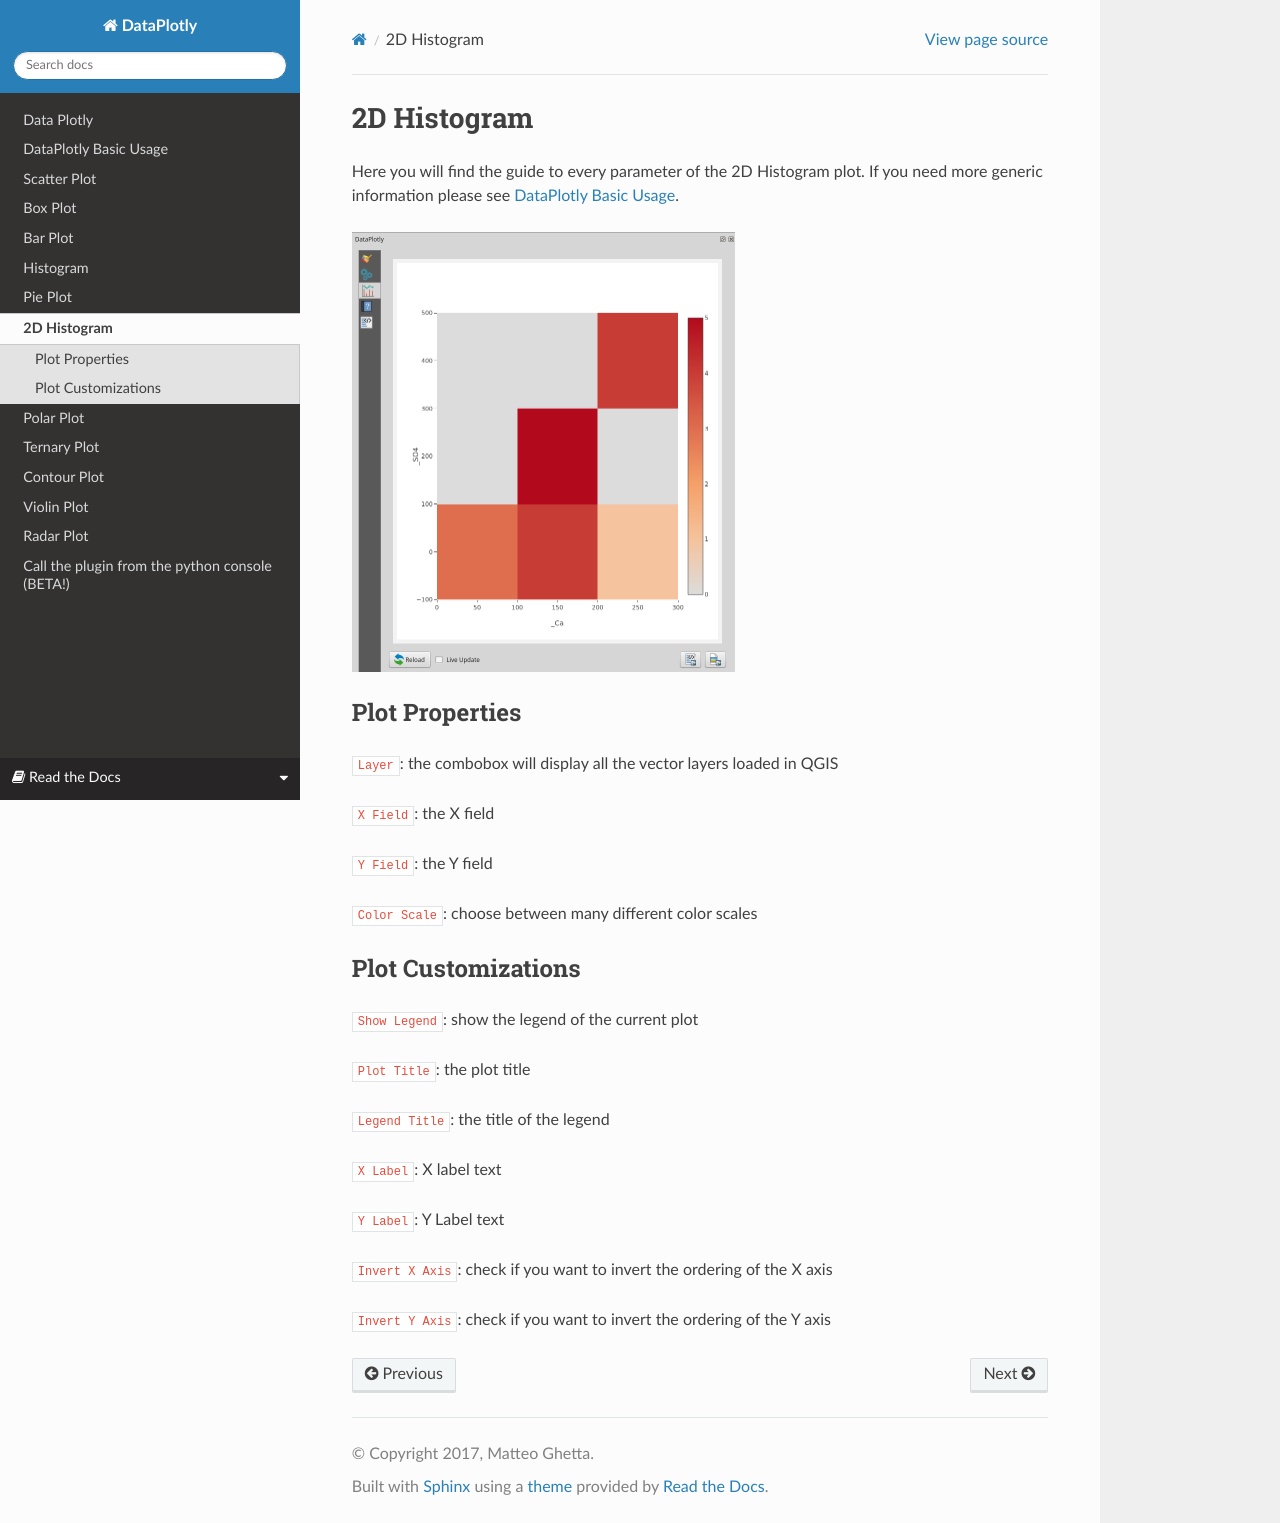

repository: ghtmtt/doc-example · page: en/2dhistogram.html · generator: sphinx

.. _2dhistogram:

2D Histogram
============
Here you will find the guide to every parameter of the 2D Histogram plot. If you
need more generic information please see :ref:`basic_usage`.

.. image:: /img/2dhistogram/2dhistogram.png
  :scale: 50%

Plot Properties
---------------
``Layer``: the combobox will display all the vector layers loaded in QGIS

``X Field``: the X field

``Y Field``: the Y field

``Color Scale``: choose between many different color scales

Plot Customizations
-------------------
``Show Legend``: show the legend of the current plot

``Plot Title``: the plot title

``Legend Title``: the title of the legend

``X Label``: X label text

``Y Label``: Y Label text

``Invert X Axis``: check if you want to invert the ordering of the X axis

``Invert Y Axis``: check if you want to invert the ordering of the Y axis
